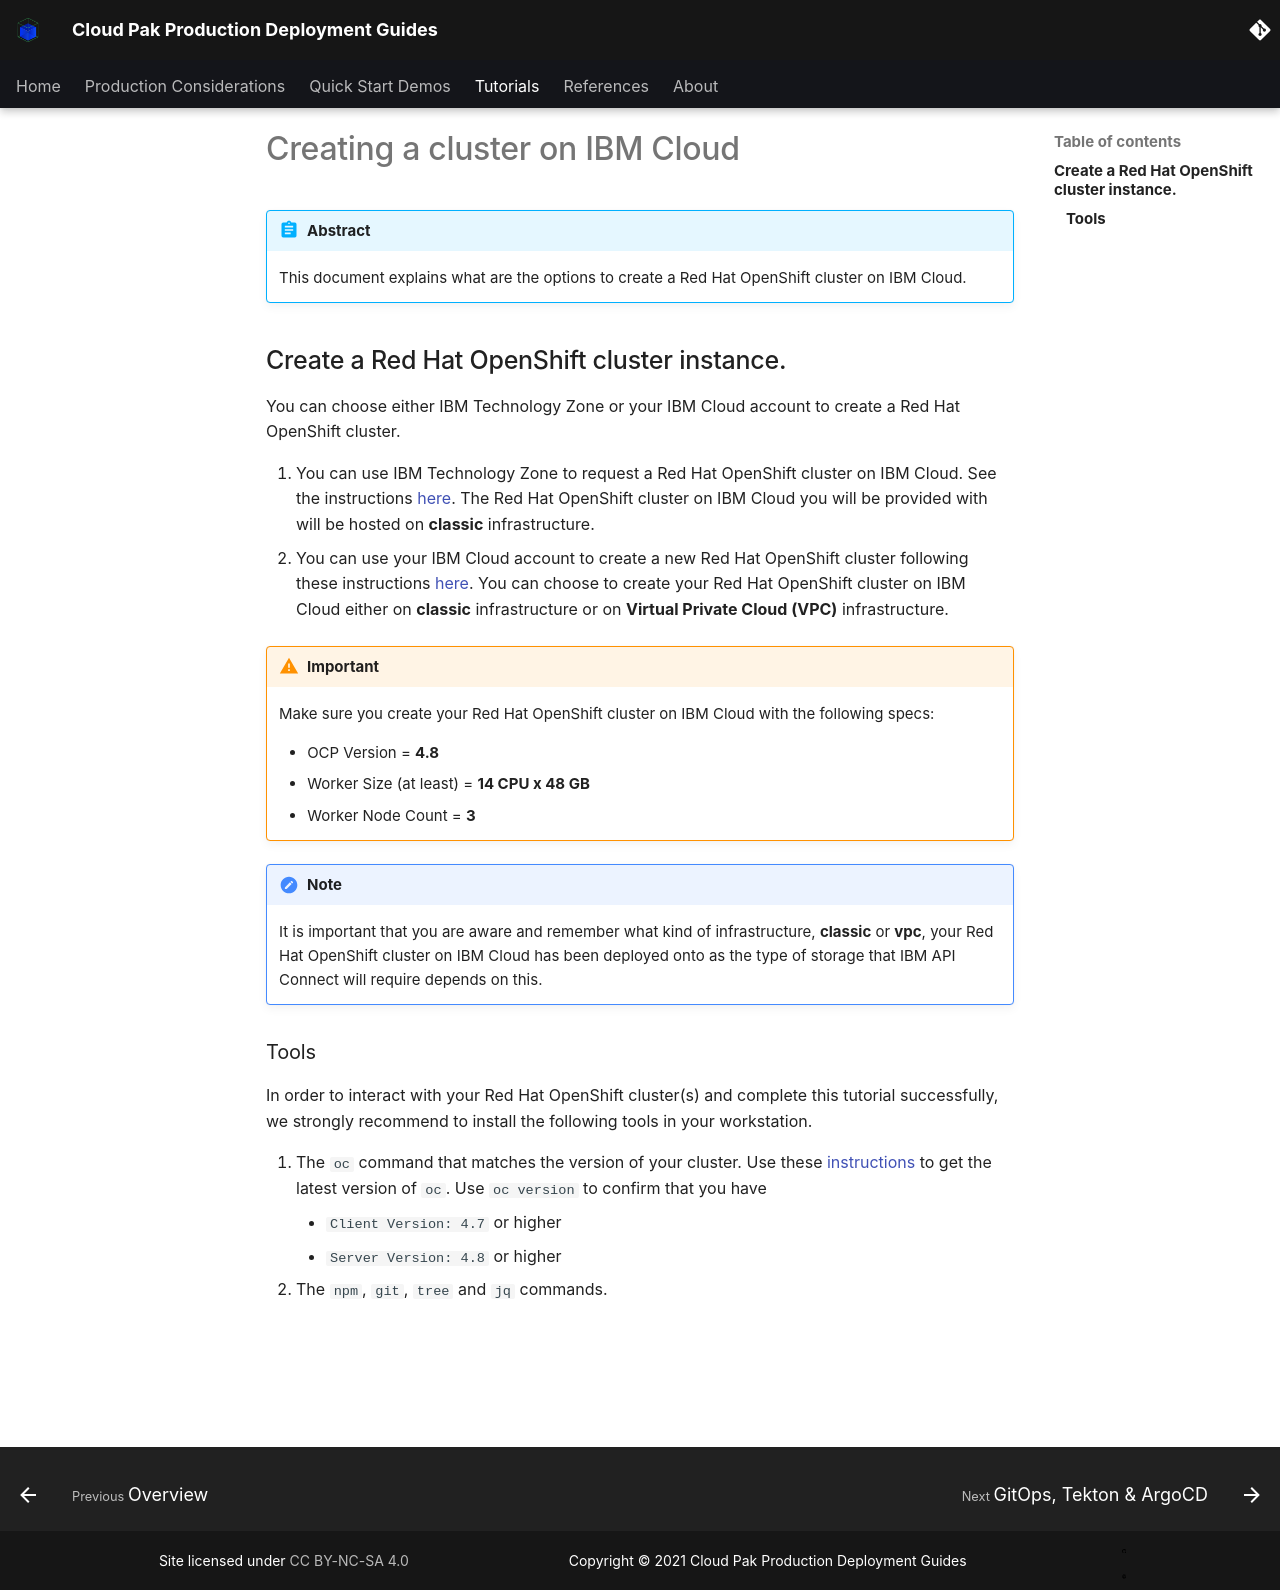

repository: ncolon/production-deployment-guides · page: guides/cp4i/apic/cluster-create/ibm-cloud/index.html · generator: mkdocs

# Creating a cluster on IBM Cloud

!!! abstract
    This document explains what are the options to create a Red Hat OpenShift cluster on IBM Cloud.


## Create a Red Hat OpenShift cluster instance.

You can choose either IBM Technology Zone or your IBM Cloud account to create a Red Hat OpenShift cluster.

1. You can use IBM Technology Zone to request a Red Hat OpenShift cluster on IBM Cloud. See the instructions [here](../../../mq/cluster-create/ibm-setup/#openshift-on-ibm-cloud). The Red Hat OpenShift cluster on IBM Cloud you will be provided with will be hosted on **classic** infrastructure.
1. You can use your IBM Cloud account to create a new Red Hat OpenShift cluster following these instructions [here](https://cloud.ibm.com/docs/openshift?topic=openshift-getting-started). You can choose to create your Red Hat OpenShift cluster on IBM Cloud either on **classic** infrastructure or on **Virtual Private Cloud (VPC)** infrastructure.

!!! warning "Important"
    Make sure you create your Red Hat OpenShift cluster on IBM Cloud with the following specs:
        
      * OCP Version = **4.8**
      * Worker Size (at least) = **14 CPU x 48 GB**
      * Worker Node Count = **3**

!!! note
    It is important that you are aware and remember what kind of infrastructure, **classic** or **vpc**, your Red Hat OpenShift cluster on IBM Cloud has been deployed onto as the type of storage that IBM API Connect will require depends on this.

### Tools

In order to interact with your Red Hat OpenShift cluster(s) and complete this tutorial successfully, we strongly recommend to install the following tools in your workstation.

1. The `oc` command that matches the version of your cluster. Use these [instructions](https://docs.openshift.com/container-platform/4.8/cli_reference/openshift_cli/getting-started-cli.html) to get the latest version of `oc`. Use `oc version` to confirm that you have
    - `Client Version: 4.7` or higher
    - `Server Version: 4.8` or higher
1. The `npm`, `git`, `tree` and `jq` commands.
